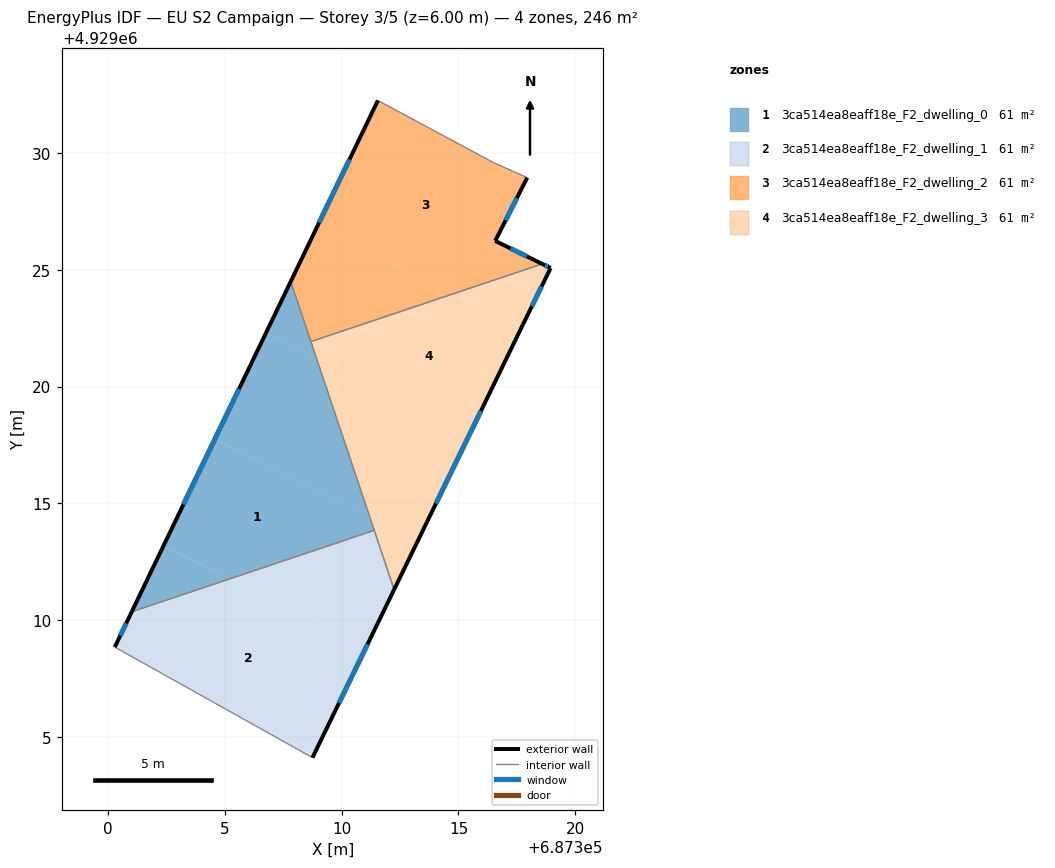
=== STOREY PLAN SPEC (per zone: floor XY polygon, exterior-wall plan segments, windows/doors) ===
zone 1: 3ca514ea8eaff18e_F2_dwelling_0  (61.4 m²)
  floor: (687311.17, 4929014.54) (687311.40, 4929013.85) (687305.24, 4929011.78) (687302.38, 4929013.18) (687304.57, 4929017.74)
  floor: (687305.24, 4929011.78) (687301.02, 4929010.36) (687302.38, 4929013.18)
  floor: (687308.91, 4929021.26) (687311.16, 4929014.54) (687304.57, 4929017.74) (687306.77, 4929022.30)
  floor: (687307.82, 4929024.49) (687308.91, 4929021.26) (687306.77, 4929022.30)
  exterior wall: (687307.82, 4929024.49) – (687301.02, 4929010.36)  [15.7 m]
    window: (687305.61, 4929019.90) – (687303.23, 4929014.96)  [5.7 m²]
  interior walls: 3
zone 2: 3ca514ea8eaff18e_F2_dwelling_1  (61.4 m²)
  floor: (687311.09, 4929008.94) (687308.75, 4929004.12) (687300.29, 4929008.85) (687301.02, 4929010.36) (687305.24, 4929011.78)
  floor: (687311.40, 4929013.85) (687312.25, 4929011.31) (687311.09, 4929008.94) (687305.24, 4929011.78)
  exterior wall: (687308.75, 4929004.12) – (687312.25, 4929011.31)  [8.0 m]
    window: (687309.89, 4929006.46) – (687311.11, 4929008.97)  [2.9 m²]
  exterior wall: (687301.02, 4929010.36) – (687300.29, 4929008.85)  [1.7 m]
    window: (687300.78, 4929009.87) – (687300.53, 4929009.34)  [0.6 m²]
  interior walls: 3
zone 3: 3ca514ea8eaff18e_F2_dwelling_2  (61.4 m²)
  floor: (687317.94, 4929028.94) (687316.57, 4929026.23) (687318.58, 4929025.25) (687314.83, 4929023.99) (687308.95, 4929026.84) (687311.55, 4929032.24) (687316.50, 4929029.58)
  floor: (687314.83, 4929023.99) (687308.68, 4929021.92) (687307.82, 4929024.49) (687308.95, 4929026.84)
  exterior wall: (687311.55, 4929032.24) – (687307.82, 4929024.49)  [8.6 m]
    window: (687310.34, 4929029.72) – (687309.04, 4929027.01)  [3.2 m²]
  exterior wall: (687316.57, 4929026.23) – (687317.94, 4929028.94)  [3.0 m]
    window: (687317.02, 4929027.11) – (687317.50, 4929028.06)  [1.1 m²]
  exterior wall: (687318.58, 4929025.25) – (687316.57, 4929026.23)  [2.2 m]
    window: (687317.93, 4929025.57) – (687317.23, 4929025.91)  [0.8 m²]
  interior walls: 4
zone 4: 3ca514ea8eaff18e_F2_dwelling_3  (61.5 m²)
  floor: (687317.72, 4929022.58) (687315.52, 4929018.04) (687308.91, 4929021.26) (687308.68, 4929021.92) (687314.83, 4929023.99)
  floor: (687315.52, 4929018.04) (687313.31, 4929013.49) (687311.16, 4929014.54) (687308.91, 4929021.26)
  floor: (687318.94, 4929025.07) (687317.75, 4929022.64) (687317.72, 4929022.58) (687314.83, 4929023.99) (687318.58, 4929025.25)
  floor: (687313.31, 4929013.49) (687312.25, 4929011.31) (687311.16, 4929014.54)
  exterior wall: (687318.94, 4929025.07) – (687318.58, 4929025.25)  [0.4 m]
    window: (687318.83, 4929025.13) – (687318.70, 4929025.19)  [0.1 m²]
  exterior wall: (687317.75, 4929022.64) – (687318.94, 4929025.07)  [2.7 m]
    window: (687318.14, 4929023.43) – (687318.56, 4929024.28)  [1.0 m²]
  exterior wall: (687312.25, 4929011.31) – (687317.75, 4929022.64)  [12.6 m]
    window: (687314.04, 4929015.00) – (687315.96, 4929018.96)  [4.6 m²]
  interior walls: 3

=== DERIVED (storey summary) ===
Building: EU S2 Campaign
Storey: 3 of 5  (floor level z = 6.00 m)
Storey gross floor area: 245.8 m²
Zones on this storey: 4
  - 3ca514ea8eaff18e_F2_dwelling_0: floor 61.4 m²; exterior wall 15.7 m (47.0 m²); 1 window(s) 5.7 m²; WWR 12.2%
  - 3ca514ea8eaff18e_F2_dwelling_1: floor 61.4 m²; exterior wall 9.7 m (29.0 m²); 2 window(s) 3.5 m²; WWR 12.2%
  - 3ca514ea8eaff18e_F2_dwelling_2: floor 61.4 m²; exterior wall 13.9 m (41.6 m²); 3 window(s) 5.1 m²; WWR 12.2%
  - 3ca514ea8eaff18e_F2_dwelling_3: floor 61.5 m²; exterior wall 15.7 m (47.1 m²); 3 window(s) 5.8 m²; WWR 12.2%
Zone adjacency (shared interzone walls):
  - 3ca514ea8eaff18e_F2_dwelling_0 ↔ 3ca514ea8eaff18e_F2_dwelling_1
  - 3ca514ea8eaff18e_F2_dwelling_0 ↔ 3ca514ea8eaff18e_F2_dwelling_2
  - 3ca514ea8eaff18e_F2_dwelling_0 ↔ 3ca514ea8eaff18e_F2_dwelling_3
  - 3ca514ea8eaff18e_F2_dwelling_1 ↔ 3ca514ea8eaff18e_F2_dwelling_3
  - 3ca514ea8eaff18e_F2_dwelling_2 ↔ 3ca514ea8eaff18e_F2_dwelling_3